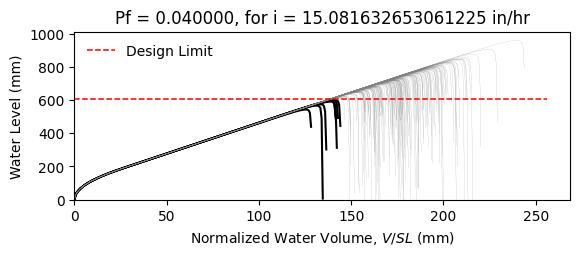

Values plotted in this chart, from the file beside it:
W16X26, L = 360.0 in, slope = 0.020833333333333332 in/in, dead load = 6.944444444444444e-05 kip/in…
zwlim AISC Appendix 2, zwlim DAMP, zwlim Proposed for ASCE 7, zwlim Neglect Ponding, dhnom Denver, dhnom New York, dhnom New Orleans, dh Denver, dh New York, dh New Orleans, dmax
19.6, 21.8, 18, 19.6, 1.087, 1.087, 1.087, 3.088, 3.088, 3.088, 30.94, Safe, 
19.6, 21.8, 18, 19.6, 1.087, 1.087, 1.087, 3.088, 3.088, 3.088, 26.8, Safe, 
19.6, 21.8, 18, 19.6, 1.087, 1.087, 1.087, 3.088, 3.088, 3.088, 25.62, Safe, 
19.6, 21.8, 18, 19.6, 1.087, 1.087, 1.087, 3.088, 3.088, 3.088, 30.25, Safe, 
19.6, 21.8, 18, 19.6, 1.087, 1.087, 1.087, 3.088, 3.088, 3.088, 25.55, Safe, 
19.6, 21.8, 18, 19.6, 1.087, 1.087, 1.087, 3.088, 3.088, 3.088, 37.73, Safe, 
19.6, 21.8, 18, 19.6, 1.087, 1.087, 1.087, 3.088, 3.088, 3.088, 28.37, Safe, 
19.6, 21.8, 18, 19.6, 1.087, 1.087, 1.087, 3.088, 3.088, 3.088, 25.64, Safe, 
19.6, 21.8, 18, 19.6, 1.087, 1.087, 1.087, 3.088, 3.088, 3.088, 29.63, Safe, 
19.6, 21.8, 18, 19.6, 1.087, 1.087, 1.087, 3.088, 3.088, 3.088, 27.84, Safe, 
19.6, 21.8, 18, 19.6, 1.087, 1.087, 1.087, 3.088, 3.088, 3.088, 24.59, Safe, 
19.6, 21.8, 18, 19.6, 1.087, 1.087, 1.087, 3.088, 3.088, 3.088, 23.63, Fail, 
19.6, 21.8, 18, 19.6, 1.087, 1.087, 1.087, 3.088, 3.088, 3.088, 29.77, Safe, 
19.6, 21.8, 18, 19.6, 1.087, 1.087, 1.087, 3.088, 3.088, 3.088, 26.21, Safe, 
19.6, 21.8, 18, 19.6, 1.087, 1.087, 1.087, 3.088, 3.088, 3.088, 30.54, Safe, 
19.6, 21.8, 18, 19.6, 1.087, 1.087, 1.087, 3.088, 3.088, 3.088, 27.61, Safe, 
19.6, 21.8, 18, 19.6, 1.087, 1.087, 1.087, 3.088, 3.088, 3.088, 28.57, Safe, 
19.6, 21.8, 18, 19.6, 1.087, 1.087, 1.087, 3.088, 3.088, 3.088, 31.24, Safe, 
19.6, 21.8, 18, 19.6, 1.087, 1.087, 1.087, 3.088, 3.088, 3.088, 25.46, Safe, 
19.6, 21.8, 18, 19.6, 1.087, 1.087, 1.087, 3.088, 3.088, 3.088, 26.74, Safe, 
19.6, 21.8, 18, 19.6, 1.087, 1.087, 1.087, 3.088, 3.088, 3.088, 25.45, Safe, 
19.6, 21.8, 18, 19.6, 1.087, 1.087, 1.087, 3.088, 3.088, 3.088, 30.25, Safe, 
19.6, 21.8, 18, 19.6, 1.087, 1.087, 1.087, 3.088, 3.088, 3.088, 31.79, Safe, 
19.6, 21.8, 18, 19.6, 1.087, 1.087, 1.087, 3.088, 3.088, 3.088, 27.95, Safe, 
19.6, 21.8, 18, 19.6, 1.087, 1.087, 1.087, 3.088, 3.088, 3.088, 26.58, Safe, 
19.6, 21.8, 18, 19.6, 1.087, 1.087, 1.087, 3.088, 3.088, 3.088, 23.39, Fail, 
19.6, 21.8, 18, 19.6, 1.087, 1.087, 1.087, 3.088, 3.088, 3.088, 29.42, Safe, 
19.6, 21.8, 18, 19.6, 1.087, 1.087, 1.087, 3.088, 3.088, 3.088, 29.25, Safe, 
19.6, 21.8, 18, 19.6, 1.087, 1.087, 1.087, 3.088, 3.088, 3.088, 25.6, Safe, 
19.6, 21.8, 18, 19.6, 1.087, 1.087, 1.087, 3.088, 3.088, 3.088, 32.67, Safe, 
19.6, 21.8, 18, 19.6, 1.087, 1.087, 1.087, 3.088, 3.088, 3.088, 28.28, Safe, 
19.6, 21.8, 18, 19.6, 1.087, 1.087, 1.087, 3.088, 3.088, 3.088, 29.6, Safe, 
19.6, 21.8, 18, 19.6, 1.087, 1.087, 1.087, 3.088, 3.088, 3.088, 26.43, Safe, 
19.6, 21.8, 18, 19.6, 1.087, 1.087, 1.087, 3.088, 3.088, 3.088, 31.54, Safe, 
19.6, 21.8, 18, 19.6, 1.087, 1.087, 1.087, 3.088, 3.088, 3.088, 30, Safe, 
19.6, 21.8, 18, 19.6, 1.087, 1.087, 1.087, 3.088, 3.088, 3.088, 25.5, Safe, 
19.6, 21.8, 18, 19.6, 1.087, 1.087, 1.087, 3.088, 3.088, 3.088, 29.1, Safe, 
19.6, 21.8, 18, 19.6, 1.087, 1.087, 1.087, 3.088, 3.088, 3.088, 29.44, Safe, 
19.6, 21.8, 18, 19.6, 1.087, 1.087, 1.087, 3.088, 3.088, 3.088, 30.66, Safe, 
19.6, 21.8, 18, 19.6, 1.087, 1.087, 1.087, 3.088, 3.088, 3.088, 24.86, Safe, 
19.6, 21.8, 18, 19.6, 1.087, 1.087, 1.087, 3.088, 3.088, 3.088, 31.23, Safe, 
19.6, 21.8, 18, 19.6, 1.087, 1.087, 1.087, 3.088, 3.088, 3.088, 26.36, Safe, 
19.6, 21.8, 18, 19.6, 1.087, 1.087, 1.087, 3.088, 3.088, 3.088, 27.87, Safe, 
19.6, 21.8, 18, 19.6, 1.087, 1.087, 1.087, 3.088, 3.088, 3.088, 26.99, Safe, 
19.6, 21.8, 18, 19.6, 1.087, 1.087, 1.087, 3.088, 3.088, 3.088, 31.08, Safe, 
19.6, 21.8, 18, 19.6, 1.087, 1.087, 1.087, 3.088, 3.088, 3.088, 24.05, Safe, 
19.6, 21.8, 18, 19.6, 1.087, 1.087, 1.087, 3.088, 3.088, 3.088, 28.25, Safe, 
19.6, 21.8, 18, 19.6, 1.087, 1.087, 1.087, 3.088, 3.088, 3.088, 26.54, Safe, 
19.6, 21.8, 18, 19.6, 1.087, 1.087, 1.087, 3.088, 3.088, 3.088, 28.37, Safe, 
19.6, 21.8, 18, 19.6, 1.087, 1.087, 1.087, 3.088, 3.088, 3.088, 25.83, Safe, 
19.6, 21.8, 18, 19.6, 1.087, 1.087, 1.087, 3.088, 3.088, 3.088, 30.35, Safe, 
19.6, 21.8, 18, 19.6, 1.087, 1.087, 1.087, 3.088, 3.088, 3.088, 22.6, Fail, 
19.6, 21.8, 18, 19.6, 1.087, 1.087, 1.087, 3.088, 3.088, 3.088, 28.43, Safe, 
19.6, 21.8, 18, 19.6, 1.087, 1.087, 1.087, 3.088, 3.088, 3.088, 26.4, Safe, 
19.6, 21.8, 18, 19.6, 1.087, 1.087, 1.087, 3.088, 3.088, 3.088, 32.33, Safe, 
19.6, 21.8, 18, 19.6, 1.087, 1.087, 1.087, 3.088, 3.088, 3.088, 26.43, Safe, 
19.6, 21.8, 18, 19.6, 1.087, 1.087, 1.087, 3.088, 3.088, 3.088, 27.85, Safe, 
19.6, 21.8, 18, 19.6, 1.087, 1.087, 1.087, 3.088, 3.088, 3.088, 26.31, Safe, 
19.6, 21.8, 18, 19.6, 1.087, 1.087, 1.087, 3.088, 3.088, 3.088, 23.56, Fail, 
... 142 more rows
